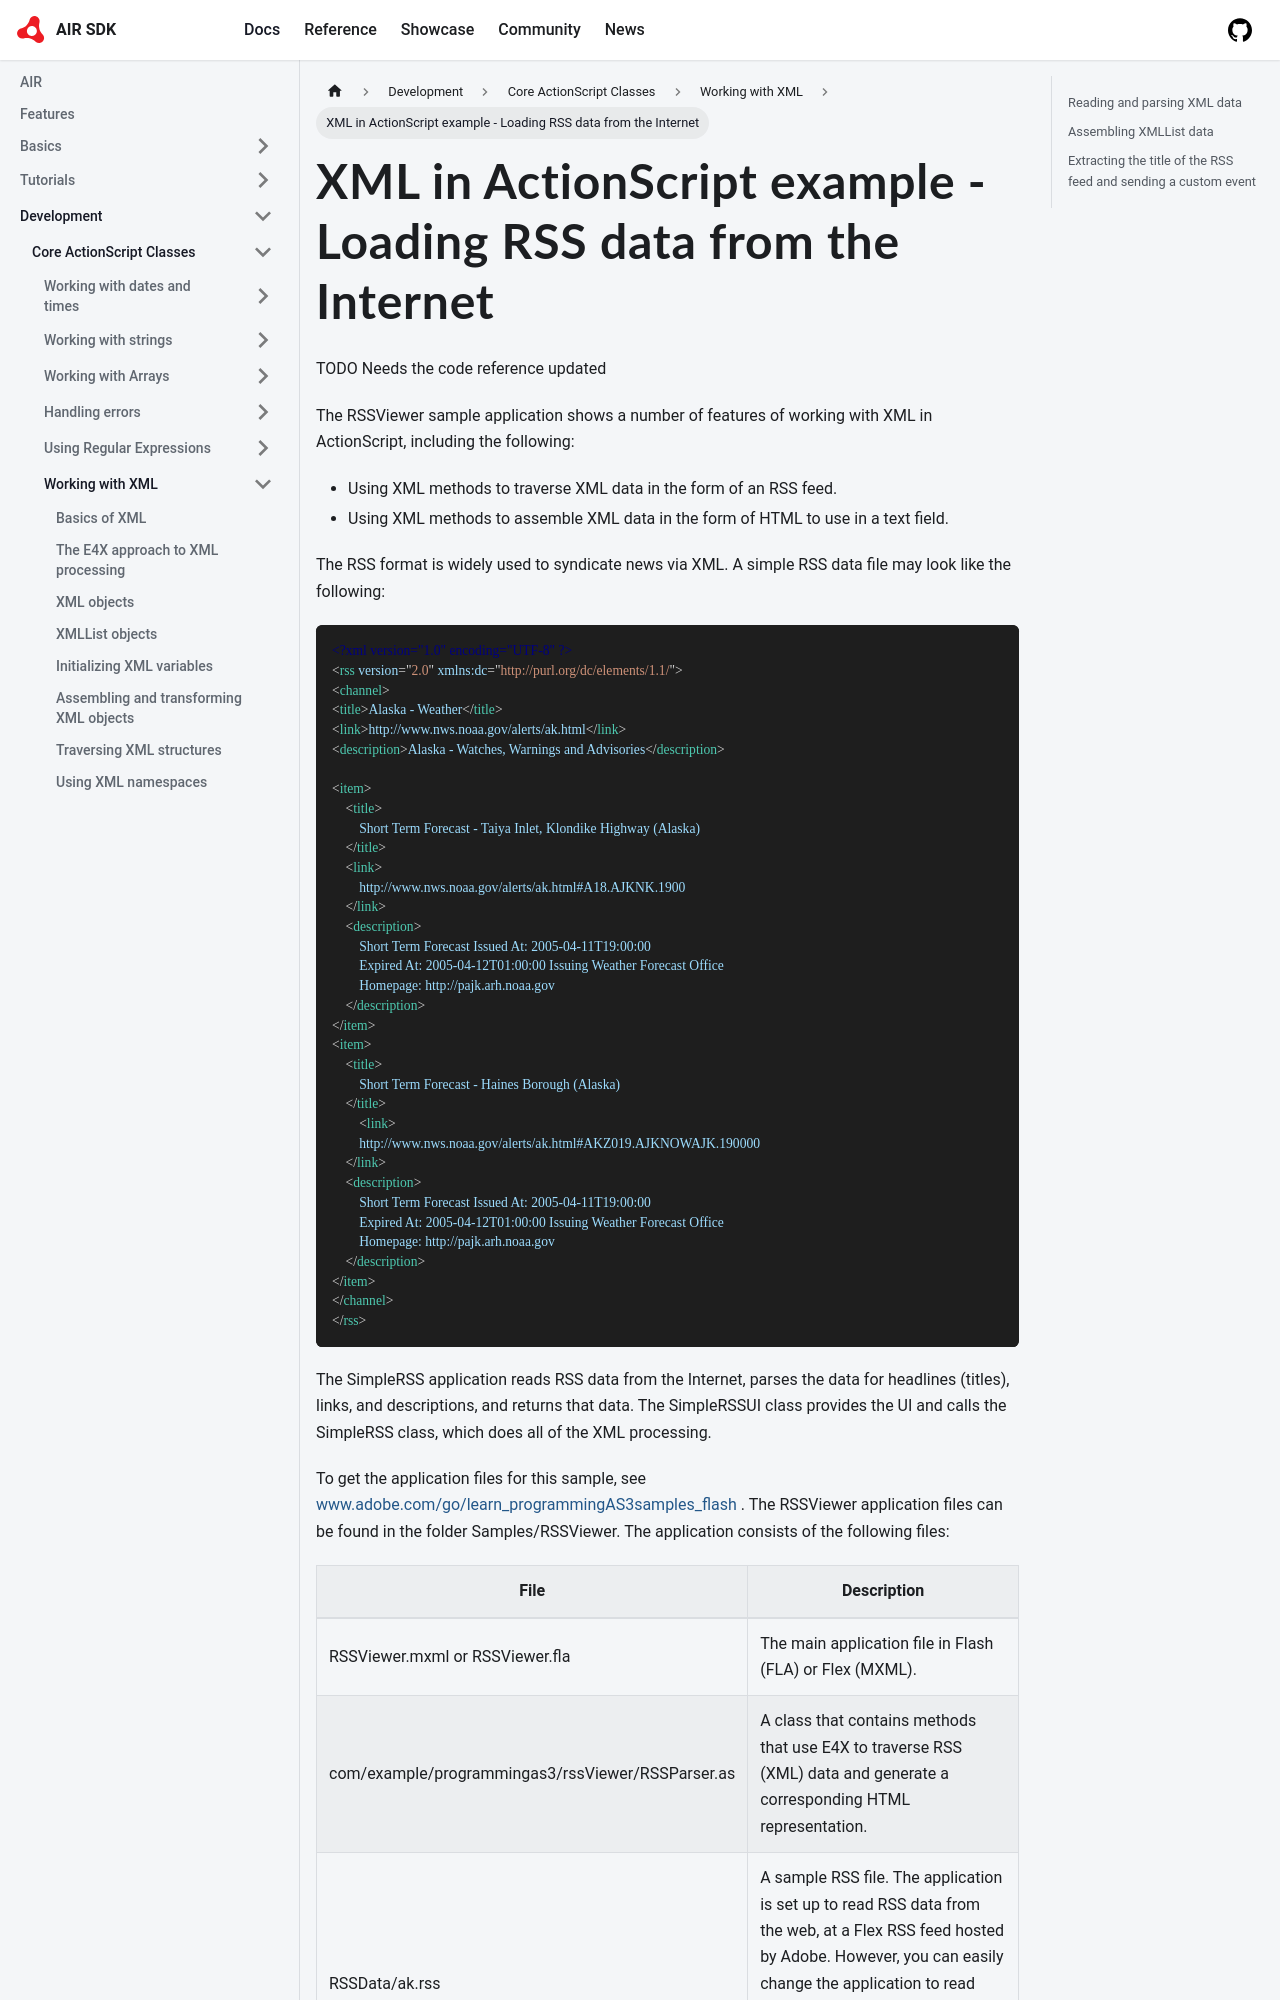

repository: airsdk/airsdk.dev · page: docs/development/core-actionscript-classes/working-with-xml/xml-in-actionscript-example.html · generator: docusaurus

---
title: XML in ActionScript example - Loading RSS data from the Internet
sidebar_position: 12
---

TODO Needs the code reference updated

The RSSViewer sample application shows a number of features of working with XML in ActionScript, including the following:

- Using XML methods to traverse XML data in the form of an RSS feed.
- Using XML methods to assemble XML data in the form of HTML to use in a text field.

The RSS format is widely used to syndicate news via XML. A simple RSS data file may look like the following:

```xml
<?xml version="1.0" encoding="UTF-8" ?>
<rss version="2.0" xmlns:dc="http://purl.org/dc/elements/1.1/">
<channel>
<title>Alaska - Weather</title>
<link>http://www.nws.noaa.gov/alerts/ak.html</link>
<description>Alaska - Watches, Warnings and Advisories</description>

<item>
    <title>
        Short Term Forecast - Taiya Inlet, Klondike Highway (Alaska)
    </title>
    <link>
        http://www.nws.noaa.gov/alerts/ak.html#A18.AJKNK.1900
    </link>
    <description>
        Short Term Forecast Issued At: 2005-04-11T19:00:00
        Expired At: 2005-04-12T01:00:00 Issuing Weather Forecast Office
        Homepage: http://pajk.arh.noaa.gov
    </description>
</item>
<item>
    <title>
        Short Term Forecast - Haines Borough (Alaska)
    </title>
        <link>
        http://www.nws.noaa.gov/alerts/ak.html#AKZ019.AJKNOWAJK.190000
    </link>
    <description>
        Short Term Forecast Issued At: 2005-04-11T19:00:00
        Expired At: 2005-04-12T01:00:00 Issuing Weather Forecast Office
        Homepage: http://pajk.arh.noaa.gov
    </description>
</item>
</channel>
</rss>
```

The SimpleRSS application reads RSS data from the Internet, parses the data for headlines (titles), links, and descriptions, and returns that data. The SimpleRSSUI class provides the UI and calls the SimpleRSS class, which does all of the XML processing.

To get the application files for this sample, see www.adobe.com/go/learn_programmingAS3samples_flash . The RSSViewer application files can be found in the folder Samples/RSSViewer. The application consists of the following files:
